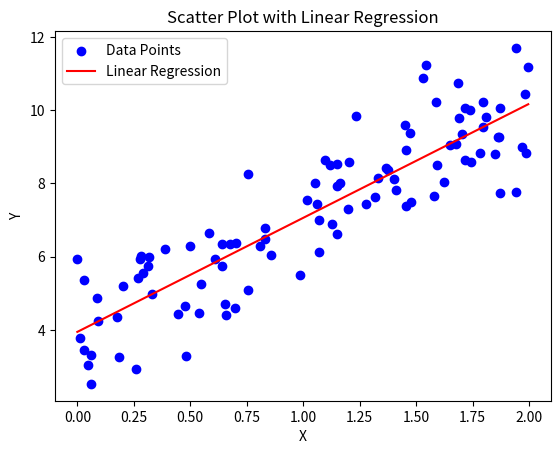

Generate this figure with matplotlib:
import matplotlib.pyplot as plt
import numpy as np

# Generating random data
x_values = 2 * np.random.rand(100, 1)
y_values = 4 + 3 * x_values + np.random.randn(100, 1)

# Performing linear regression
slope, intercept = np.polyfit(x_values.flatten(), y_values.flatten(), 1)

# Generating points for the regression line
max_x = np.max(x_values)
regression_x = np.linspace(0, max_x)  # Adjust range if needed
regression_y = slope * regression_x + intercept

# Plotting the points and regression line
plt.scatter(x_values, y_values, color='blue', label='Data Points')
plt.plot(regression_x, regression_y, color='red', label='Linear Regression')

# Adding labels and title
plt.title('Scatter Plot with Linear Regression')
plt.xlabel('X')
plt.ylabel('Y')
plt.legend()

# Displaying the plot
plt.show()